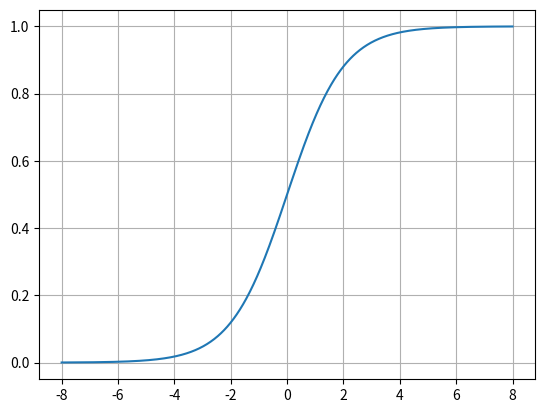

Here is the Python script that generated this plot:
# シグモイド関数(python sigmoid.py)
import numpy as np
import matplotlib.pyplot as plt

def sigmoid(x): # シグモイド間数の定義
    return 1 / (1 + np.exp(-x))

x = np.linspace(-8, 8, 1000)
y = sigmoid(x)

fig = plt.figure()
ax = fig.add_subplot(111)
ax.plot(x, y)
plt.grid()
plt.show()
